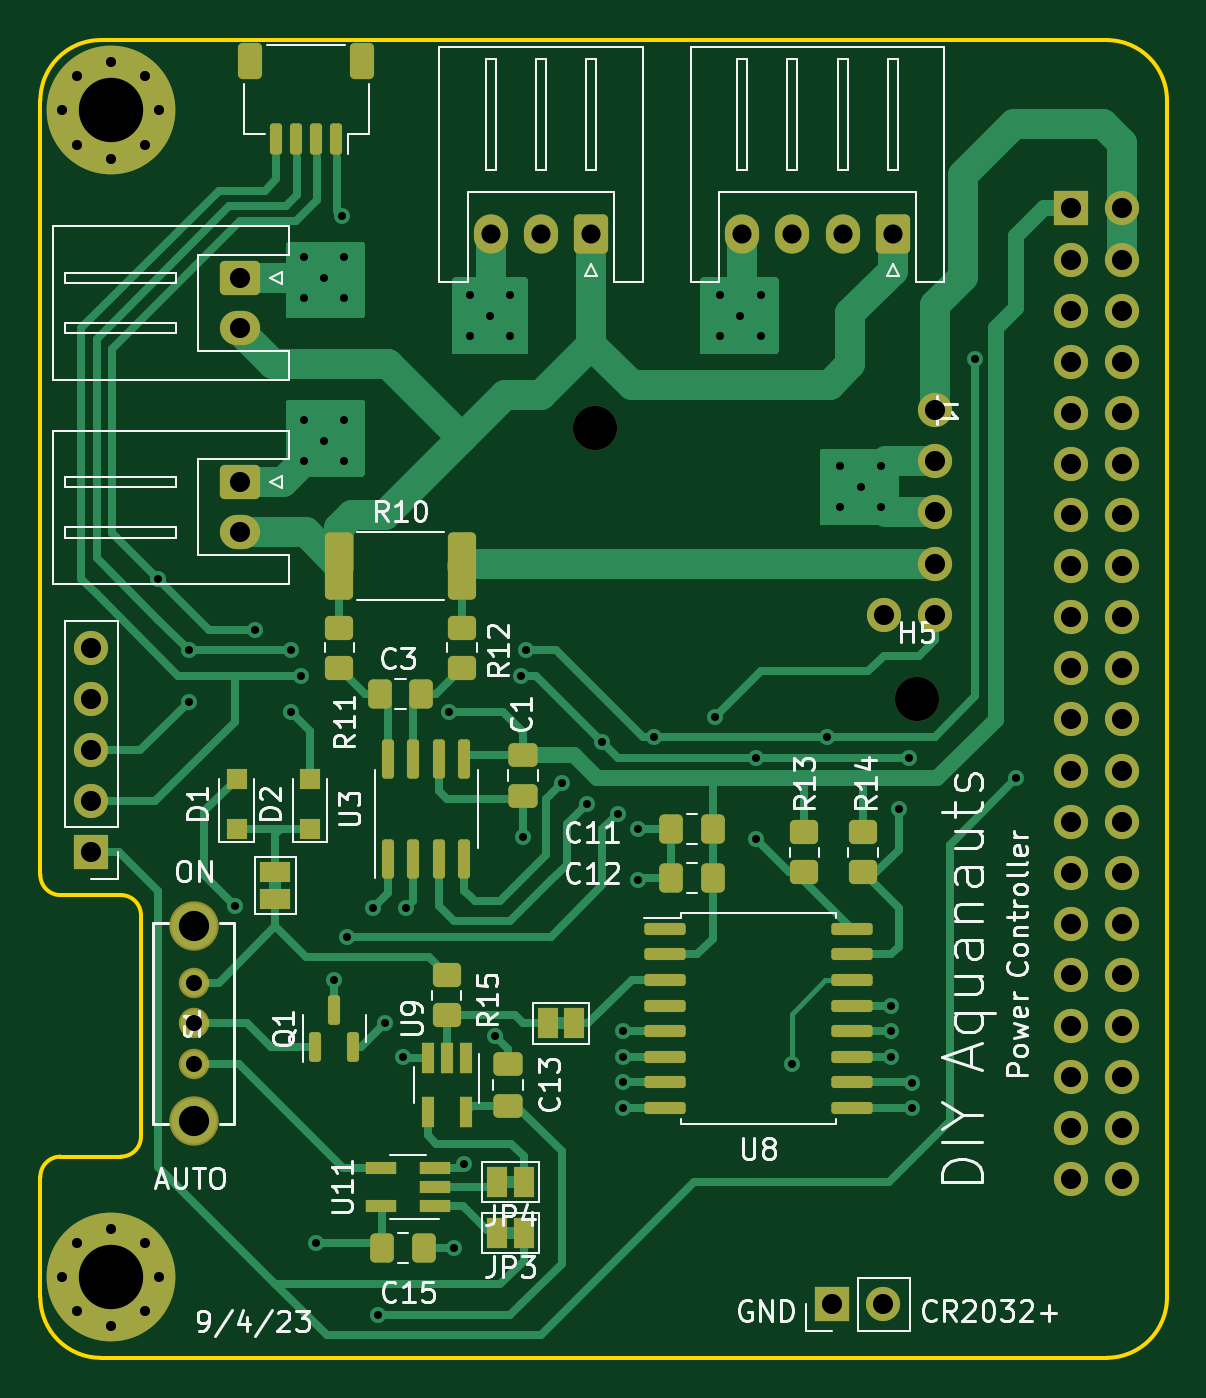
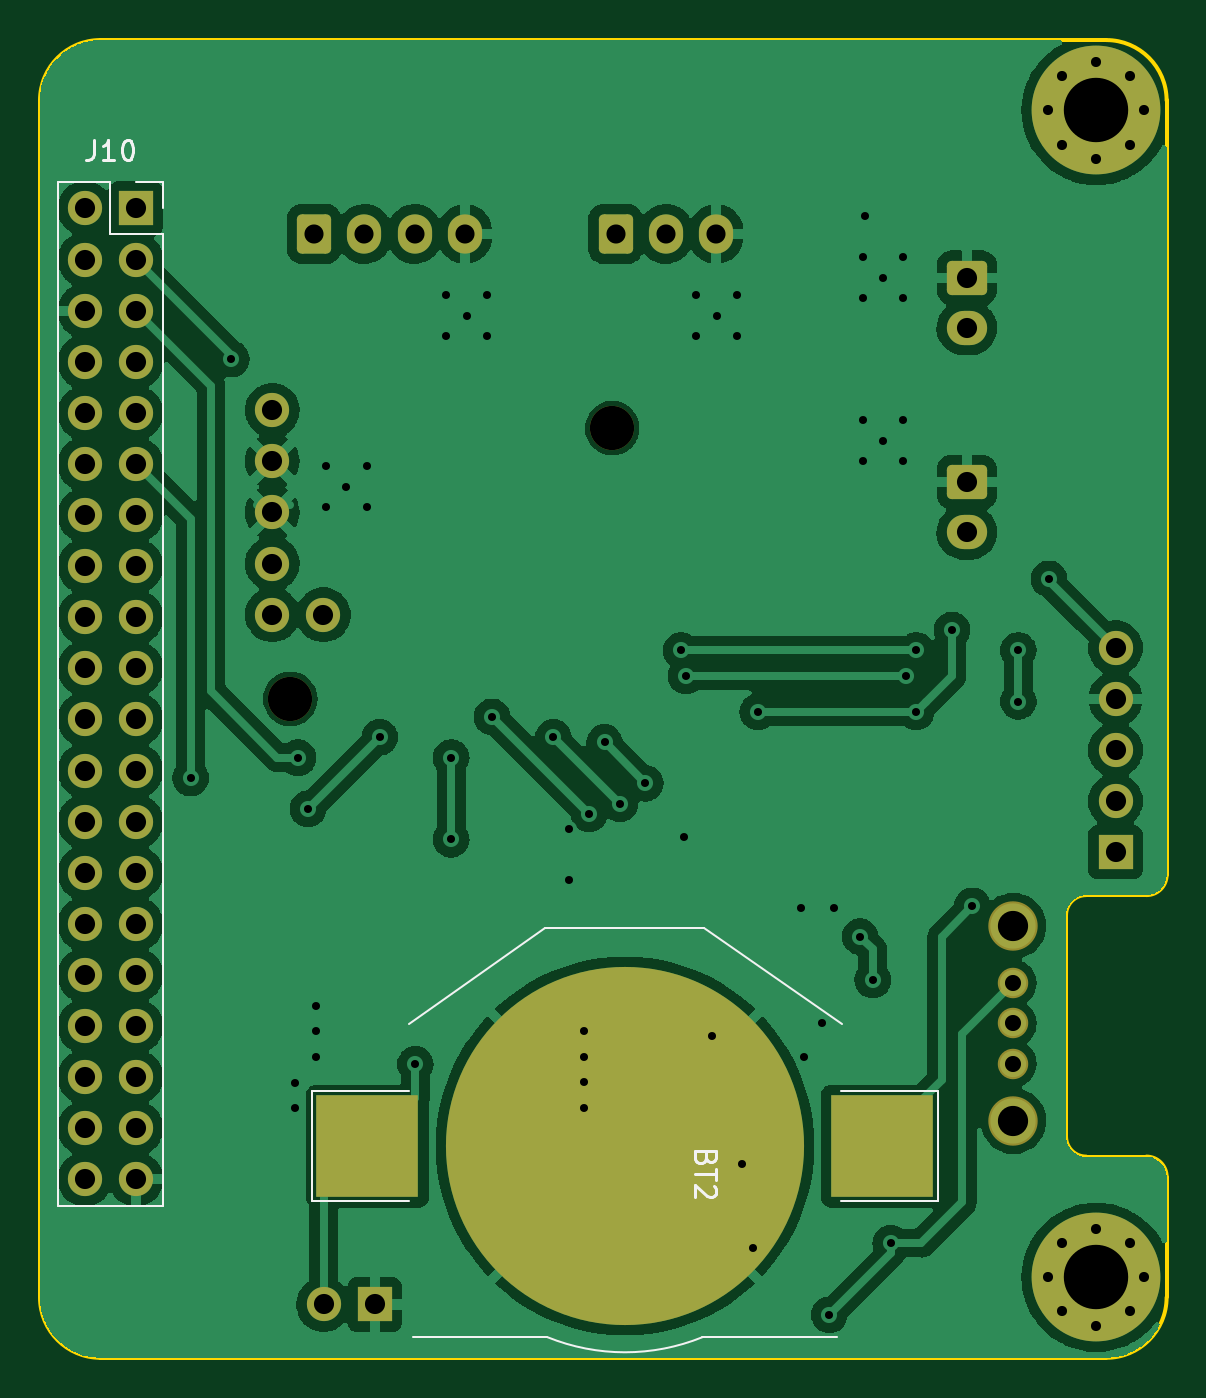
Circuit board: 11 layer files. Board 56.0 x 65.5 mm.
- bottom_copper: BuoyPower-B_Cu.gbr (187159 bytes)
- bottom_mask: BuoyPower-B_Mask.gbr (4236 bytes)
- paste: BuoyPower-B_Paste.gbr (595 bytes)
- bottom_silk: BuoyPower-B_Silkscreen.gbr (4714 bytes)
- outline: BuoyPower-Edge_Cuts.gbr (4740 bytes)
- top_copper: BuoyPower-F_Cu.gbr (34203 bytes)
- top_mask: BuoyPower-F_Mask.gbr (7961 bytes)
- paste: BuoyPower-F_Paste.gbr (4559 bytes)
- top_silk: BuoyPower-F_Silkscreen.gbr (65217 bytes)
- drill: BuoyPower-NPTH.drl (418 bytes)
- drill: BuoyPower-PTH.drl (3004 bytes)

=== bottom_copper: BuoyPower-B_Cu.gbr (187159 bytes, source omitted) ===
=== bottom_mask: BuoyPower-B_Mask.gbr ===
%TF.GenerationSoftware,KiCad,Pcbnew,(6.99.0-2504-g6a9c6e8599)*%
%TF.CreationDate,2023-09-22T00:12:30-07:00*%
%TF.ProjectId,BuoyPower,42756f79-506f-4776-9572-2e6b69636164,rev?*%
%TF.SameCoordinates,Original*%
%TF.FileFunction,Soldermask,Bot*%
%TF.FilePolarity,Negative*%
%FSLAX46Y46*%
G04 Gerber Fmt 4.6, Leading zero omitted, Abs format (unit mm)*
G04 Created by KiCad (PCBNEW (6.99.0-2504-g6a9c6e8599)) date 2023-09-22 00:12:30*
%MOMM*%
%LPD*%
G01*
G04 APERTURE LIST*
G04 Aperture macros list*
%AMRoundRect*
0 Rectangle with rounded corners*
0 $1 Rounding radius*
0 $2 $3 $4 $5 $6 $7 $8 $9 X,Y pos of 4 corners*
0 Add a 4 corners polygon primitive as box body*
4,1,4,$2,$3,$4,$5,$6,$7,$8,$9,$2,$3,0*
0 Add four circle primitives for the rounded corners*
1,1,$1+$1,$2,$3*
1,1,$1+$1,$4,$5*
1,1,$1+$1,$6,$7*
1,1,$1+$1,$8,$9*
0 Add four rect primitives between the rounded corners*
20,1,$1+$1,$2,$3,$4,$5,0*
20,1,$1+$1,$4,$5,$6,$7,0*
20,1,$1+$1,$6,$7,$8,$9,0*
20,1,$1+$1,$8,$9,$2,$3,0*%
G04 Aperture macros list end*
%ADD10C,1.512000*%
%ADD11C,2.454000*%
%ADD12C,1.700000*%
%ADD13C,2.200000*%
%ADD14R,1.700000X1.700000*%
%ADD15O,1.700000X1.700000*%
%ADD16RoundRect,0.250000X0.600000X0.725000X-0.600000X0.725000X-0.600000X-0.725000X0.600000X-0.725000X0*%
%ADD17O,1.700000X1.950000*%
%ADD18RoundRect,0.250000X-0.750000X0.600000X-0.750000X-0.600000X0.750000X-0.600000X0.750000X0.600000X0*%
%ADD19O,2.000000X1.700000*%
%ADD20C,0.800000*%
%ADD21C,6.400000*%
%ADD22R,5.100000X5.100000*%
%ADD23C,17.800000*%
G04 APERTURE END LIST*
D10*
%TO.C,S1*%
X132588000Y-114554000D03*
X132588000Y-112554000D03*
X132588000Y-116554000D03*
D11*
X132588000Y-109704000D03*
X132588000Y-119404000D03*
%TD*%
D12*
%TO.C,J1*%
X169418000Y-84074000D03*
X169418000Y-86614000D03*
X169418000Y-89154000D03*
X169418000Y-91694000D03*
X169418000Y-94234000D03*
X166878000Y-94234000D03*
%TD*%
D13*
%TO.C,H1*%
X152527000Y-84963000D03*
%TD*%
D14*
%TO.C,J9*%
X164332999Y-128523999D03*
D15*
X166872999Y-128523999D03*
%TD*%
D13*
%TO.C,H5*%
X168529000Y-98425000D03*
%TD*%
D16*
%TO.C,J5*%
X152360000Y-75311000D03*
D17*
X149859999Y-75310999D03*
X147359999Y-75310999D03*
%TD*%
D18*
%TO.C,J4*%
X134895000Y-87650000D03*
D19*
X134894999Y-90149999D03*
%TD*%
D20*
%TO.C,H3*%
X130868000Y-127174000D03*
X130165056Y-128871056D03*
X130165056Y-125476944D03*
X128468000Y-129574000D03*
D21*
X128468000Y-127174000D03*
D20*
X128468000Y-124774000D03*
X126770944Y-128871056D03*
X126770944Y-125476944D03*
X126068000Y-127174000D03*
%TD*%
%TO.C,H2*%
X130868000Y-69174000D03*
X130165056Y-70871056D03*
X130165056Y-67476944D03*
X128468000Y-71574000D03*
D21*
X128468000Y-69174000D03*
D20*
X128468000Y-66774000D03*
X126770944Y-70871056D03*
X126770944Y-67476944D03*
X126068000Y-69174000D03*
%TD*%
D14*
%TO.C,J2*%
X127507999Y-106039999D03*
D15*
X127507999Y-103499999D03*
X127507999Y-100959999D03*
X127507999Y-98419999D03*
X127507999Y-95879999D03*
%TD*%
D18*
%TO.C,J7*%
X134895000Y-77490000D03*
D19*
X134894999Y-79989999D03*
%TD*%
D16*
%TO.C,J8*%
X167346000Y-75311000D03*
D17*
X164845999Y-75310999D03*
X162345999Y-75310999D03*
X159845999Y-75310999D03*
%TD*%
D14*
%TO.C,J10*%
X176197999Y-74043999D03*
D15*
X178737999Y-74043999D03*
X176197999Y-76583999D03*
X178737999Y-76583999D03*
X176197999Y-79123999D03*
X178737999Y-79123999D03*
X176197999Y-81663999D03*
X178737999Y-81663999D03*
X176197999Y-84203999D03*
X178737999Y-84203999D03*
X176197999Y-86743999D03*
X178737999Y-86743999D03*
X176197999Y-89283999D03*
X178737999Y-89283999D03*
X176197999Y-91823999D03*
X178737999Y-91823999D03*
X176197999Y-94363999D03*
X178737999Y-94363999D03*
X176197999Y-96903999D03*
X178737999Y-96903999D03*
X176197999Y-99443999D03*
X178737999Y-99443999D03*
X176197999Y-101983999D03*
X178737999Y-101983999D03*
X176197999Y-104523999D03*
X178737999Y-104523999D03*
X176197999Y-107063999D03*
X178737999Y-107063999D03*
X176197999Y-109603999D03*
X178737999Y-109603999D03*
X176197999Y-112143999D03*
X178737999Y-112143999D03*
X176197999Y-114683999D03*
X178737999Y-114683999D03*
X176197999Y-117223999D03*
X178737999Y-117223999D03*
X176197999Y-119763999D03*
X178737999Y-119763999D03*
X176197999Y-122303999D03*
X178737999Y-122303999D03*
%TD*%
D22*
%TO.C,BT2*%
X139091999Y-120649999D03*
X164691999Y-120649999D03*
D23*
X151892000Y-120650000D03*
%TD*%
M02*

=== paste: BuoyPower-B_Paste.gbr ===
%TF.GenerationSoftware,KiCad,Pcbnew,(6.99.0-2504-g6a9c6e8599)*%
%TF.CreationDate,2023-09-22T00:12:30-07:00*%
%TF.ProjectId,BuoyPower,42756f79-506f-4776-9572-2e6b69636164,rev?*%
%TF.SameCoordinates,Original*%
%TF.FileFunction,Paste,Bot*%
%TF.FilePolarity,Positive*%
%FSLAX46Y46*%
G04 Gerber Fmt 4.6, Leading zero omitted, Abs format (unit mm)*
G04 Created by KiCad (PCBNEW (6.99.0-2504-g6a9c6e8599)) date 2023-09-22 00:12:30*
%MOMM*%
%LPD*%
G01*
G04 APERTURE LIST*
%ADD10R,5.100000X5.100000*%
G04 APERTURE END LIST*
D10*
%TO.C,BT2*%
X139091999Y-120649999D03*
X164691999Y-120649999D03*
%TD*%
M02*

=== bottom_silk: BuoyPower-B_Silkscreen.gbr ===
%TF.GenerationSoftware,KiCad,Pcbnew,(6.99.0-2504-g6a9c6e8599)*%
%TF.CreationDate,2023-09-22T00:12:30-07:00*%
%TF.ProjectId,BuoyPower,42756f79-506f-4776-9572-2e6b69636164,rev?*%
%TF.SameCoordinates,Original*%
%TF.FileFunction,Legend,Bot*%
%TF.FilePolarity,Positive*%
%FSLAX46Y46*%
G04 Gerber Fmt 4.6, Leading zero omitted, Abs format (unit mm)*
G04 Created by KiCad (PCBNEW (6.99.0-2504-g6a9c6e8599)) date 2023-09-22 00:12:30*
%MOMM*%
%LPD*%
G01*
G04 APERTURE LIST*
%ADD10C,0.150000*%
%ADD11C,0.120000*%
G04 APERTURE END LIST*
D10*
%TO.C,J10*%
X178277523Y-70641380D02*
X178277523Y-71355666D01*
X178277523Y-71355666D02*
X178325142Y-71498523D01*
X178325142Y-71498523D02*
X178420380Y-71593761D01*
X178420380Y-71593761D02*
X178563237Y-71641380D01*
X178563237Y-71641380D02*
X178658475Y-71641380D01*
X177277523Y-71641380D02*
X177848951Y-71641380D01*
X177563237Y-71641380D02*
X177563237Y-70641380D01*
X177563237Y-70641380D02*
X177658475Y-70784238D01*
X177658475Y-70784238D02*
X177753713Y-70879476D01*
X177753713Y-70879476D02*
X177848951Y-70927095D01*
X176658475Y-70641380D02*
X176563237Y-70641380D01*
X176563237Y-70641380D02*
X176467999Y-70689000D01*
X176467999Y-70689000D02*
X176420380Y-70736619D01*
X176420380Y-70736619D02*
X176372761Y-70831857D01*
X176372761Y-70831857D02*
X176325142Y-71022333D01*
X176325142Y-71022333D02*
X176325142Y-71260428D01*
X176325142Y-71260428D02*
X176372761Y-71450904D01*
X176372761Y-71450904D02*
X176420380Y-71546142D01*
X176420380Y-71546142D02*
X176467999Y-71593761D01*
X176467999Y-71593761D02*
X176563237Y-71641380D01*
X176563237Y-71641380D02*
X176658475Y-71641380D01*
X176658475Y-71641380D02*
X176753713Y-71593761D01*
X176753713Y-71593761D02*
X176801332Y-71546142D01*
X176801332Y-71546142D02*
X176848951Y-71450904D01*
X176848951Y-71450904D02*
X176896570Y-71260428D01*
X176896570Y-71260428D02*
X176896570Y-71022333D01*
X176896570Y-71022333D02*
X176848951Y-70831857D01*
X176848951Y-70831857D02*
X176801332Y-70736619D01*
X176801332Y-70736619D02*
X176753713Y-70689000D01*
X176753713Y-70689000D02*
X176658475Y-70641380D01*
%TO.C,BT2*%
X147861571Y-121245785D02*
X147909190Y-121388642D01*
X147909190Y-121388642D02*
X147956809Y-121436261D01*
X147956809Y-121436261D02*
X148052047Y-121483880D01*
X148052047Y-121483880D02*
X148194904Y-121483880D01*
X148194904Y-121483880D02*
X148290142Y-121436261D01*
X148290142Y-121436261D02*
X148337761Y-121388642D01*
X148337761Y-121388642D02*
X148385380Y-121293404D01*
X148385380Y-121293404D02*
X148385380Y-120912452D01*
X148385380Y-120912452D02*
X147385380Y-120912452D01*
X147385380Y-120912452D02*
X147385380Y-121245785D01*
X147385380Y-121245785D02*
X147433000Y-121341023D01*
X147433000Y-121341023D02*
X147480619Y-121388642D01*
X147480619Y-121388642D02*
X147575857Y-121436261D01*
X147575857Y-121436261D02*
X147671095Y-121436261D01*
X147671095Y-121436261D02*
X147766333Y-121388642D01*
X147766333Y-121388642D02*
X147813952Y-121341023D01*
X147813952Y-121341023D02*
X147861571Y-121245785D01*
X147861571Y-121245785D02*
X147861571Y-120912452D01*
X147385380Y-121769595D02*
X147385380Y-122341023D01*
X148385380Y-122055309D02*
X147385380Y-122055309D01*
X147480619Y-122626738D02*
X147433000Y-122674357D01*
X147433000Y-122674357D02*
X147385380Y-122769595D01*
X147385380Y-122769595D02*
X147385380Y-123007690D01*
X147385380Y-123007690D02*
X147433000Y-123102928D01*
X147433000Y-123102928D02*
X147480619Y-123150547D01*
X147480619Y-123150547D02*
X147575857Y-123198166D01*
X147575857Y-123198166D02*
X147671095Y-123198166D01*
X147671095Y-123198166D02*
X147813952Y-123150547D01*
X147813952Y-123150547D02*
X148385380Y-122579119D01*
X148385380Y-122579119D02*
X148385380Y-123198166D01*
D11*
%TO.C,J10*%
X180068000Y-123634000D02*
X174868000Y-123634000D01*
X180068000Y-72714000D02*
X180068000Y-123634000D01*
X180068000Y-72714000D02*
X177468000Y-72714000D01*
X177468000Y-75314000D02*
X174868000Y-75314000D01*
X177468000Y-72714000D02*
X177468000Y-75314000D01*
X176198000Y-72714000D02*
X174868000Y-72714000D01*
X174868000Y-75314000D02*
X174868000Y-123634000D01*
X174868000Y-72714000D02*
X174868000Y-74044000D01*
%TO.C,BT2*%
X136342000Y-117900000D02*
X141142000Y-117900000D01*
X136342000Y-123400000D02*
X136342000Y-117900000D01*
X141092000Y-114600000D02*
X147942000Y-109800000D01*
X141142000Y-123400000D02*
X136342000Y-123400000D01*
X141342000Y-130150000D02*
X148042000Y-130150000D01*
X147942000Y-109800000D02*
X155842000Y-109800000D01*
X155842000Y-109800000D02*
X162642000Y-114600000D01*
X162442000Y-130150000D02*
X155742000Y-130150000D01*
X162642000Y-117900000D02*
X167442000Y-117900000D01*
X167442000Y-117900000D02*
X167442000Y-123400000D01*
X167442000Y-123400000D02*
X162642000Y-123400000D01*
X148045615Y-130151463D02*
G75*
G03*
X155742000Y-130149999I3846385J9501463D01*
G01*
%TD*%
M02*

=== outline: BuoyPower-Edge_Cuts.gbr (4740 bytes, source omitted) ===
=== top_copper: BuoyPower-F_Cu.gbr (34203 bytes, source omitted) ===
=== top_mask: BuoyPower-F_Mask.gbr (7961 bytes, source omitted) ===
=== paste: BuoyPower-F_Paste.gbr (4559 bytes, source omitted) ===
=== top_silk: BuoyPower-F_Silkscreen.gbr (65217 bytes, source omitted) ===
=== drill: BuoyPower-NPTH.drl ===
M48
; DRILL file {KiCad (6.99.0-2504-g6a9c6e8599)} date Friday, September 22, 2023 at 12:12:27 AM
; FORMAT={-:-/ absolute / inch / decimal}
; #@! TF.CreationDate,2023-09-22T00:12:27-07:00
; #@! TF.GenerationSoftware,Kicad,Pcbnew,(6.99.0-2504-g6a9c6e8599)
; #@! TF.FileFunction,NonPlated,1,2,NPTH
FMAT,2
INCH
; #@! TA.AperFunction,NonPlated,NPTH,ComponentDrill
T1C0.0866
%
G90
G05
T1
X6.005Y-3.345
X6.635Y-3.875
T0
M30

=== drill: BuoyPower-PTH.drl ===
M48
; DRILL file {KiCad (6.99.0-2504-g6a9c6e8599)} date Friday, September 22, 2023 at 12:12:27 AM
; FORMAT={-:-/ absolute / inch / decimal}
; #@! TF.CreationDate,2023-09-22T00:12:27-07:00
; #@! TF.GenerationSoftware,Kicad,Pcbnew,(6.99.0-2504-g6a9c6e8599)
; #@! TF.FileFunction,Plated,1,2,PTH
FMAT,2
INCH
; #@! TA.AperFunction,Plated,PTH,ViaDrill
T1C0.0157
; #@! TA.AperFunction,Plated,PTH,ComponentDrill
T2C0.0197
; #@! TA.AperFunction,Plated,PTH,ComponentDrill
T3C0.0315
; #@! TA.AperFunction,Plated,PTH,ComponentDrill
T4C0.0374
; #@! TA.AperFunction,Plated,PTH,ComponentDrill
T5C0.0394
; #@! TA.AperFunction,Plated,PTH,ComponentDrill
T6C0.0591
; #@! TA.AperFunction,Plated,PTH,ComponentDrill
T7C0.1260
%
G90
G05
T1
X5.15Y-3.64
X5.21Y-3.78
X5.21Y-3.88
X5.3Y-4.28
X5.34Y-3.74
X5.41Y-3.78
X5.41Y-3.9
X5.43Y-3.83
X5.435Y-3.0108
X5.435Y-3.0908
X5.435Y-3.33
X5.435Y-3.41
X5.46Y-4.94
X5.475Y-3.0508
X5.475Y-3.37
X5.495Y-4.425
X5.51Y-2.93
X5.515Y-3.0108
X5.515Y-3.0908
X5.515Y-3.33
X5.515Y-3.41
X5.52Y-4.34
X5.57Y-4.285
X5.58Y-5.08
X5.595Y-4.51
X5.63Y-4.575
X5.635Y-4.285
X5.72Y-3.9
X5.73Y-4.95
X5.75Y-4.785
X5.76Y-3.085
X5.76Y-3.165
X5.8Y-3.125
X5.81Y-4.535
X5.84Y-3.085
X5.84Y-3.165
X5.86Y-3.83
X5.865Y-4.145
X5.87Y-3.78
X5.94Y-4.04
X5.99Y-4.08
X6.02Y-3.96
X6.05Y-4.1
X6.06Y-4.525
X6.06Y-4.575
X6.06Y-4.625
X6.06Y-4.675
X6.09Y-4.13
X6.09Y-4.23
X6.12Y-3.95
X6.24Y-3.91
X6.25Y-3.085
X6.25Y-3.165
X6.29Y-3.125
X6.32Y-3.99
X6.32Y-4.15
X6.33Y-3.085
X6.33Y-3.165
X6.39Y-4.59
X6.46Y-3.95
X6.485Y-3.42
X6.485Y-3.5
X6.525Y-3.46
X6.565Y-3.42
X6.565Y-3.5
X6.585Y-4.475
X6.585Y-4.525
X6.585Y-4.575
X6.6Y-4.09
X6.62Y-3.99
X6.625Y-4.626
X6.626Y-4.675
X6.75Y-3.21
X6.83Y-4.03
T2
X4.9633Y-2.7234
X4.9633Y-5.0069
X4.991Y-2.6566
X4.991Y-2.7902
X4.991Y-4.94
X4.991Y-5.0737
X5.0578Y-2.6289
X5.0578Y-2.8179
X5.0578Y-4.9124
X5.0578Y-5.1013
X5.1246Y-2.6566
X5.1246Y-2.7902
X5.1246Y-4.94
X5.1246Y-5.0737
X5.1523Y-2.7234
X5.1523Y-5.0069
T3
X5.22Y-4.4313
X5.22Y-4.51
X5.22Y-4.5887
T4
X5.8016Y-2.965
X5.9Y-2.965
X5.9984Y-2.965
X6.2931Y-2.965
X6.3916Y-2.965
X6.49Y-2.965
X6.5884Y-2.965
T5
X5.02Y-3.7748
X5.02Y-3.8748
X5.02Y-3.9748
X5.02Y-4.0748
X5.02Y-4.1748
X5.3108Y-3.0508
X5.3108Y-3.1492
X5.3108Y-3.4508
X5.3108Y-3.5492
X6.4698Y-5.06
X6.5698Y-5.06
X6.57Y-3.71
X6.67Y-3.31
X6.67Y-3.41
X6.67Y-3.51
X6.67Y-3.61
X6.67Y-3.71
X6.9369Y-2.9151
X6.9369Y-3.0151
X6.9369Y-3.1151
X6.9369Y-3.2151
X6.9369Y-3.3151
X6.9369Y-3.4151
X6.9369Y-3.5151
X6.9369Y-3.6151
X6.9369Y-3.7151
X6.9369Y-3.8151
X6.9369Y-3.9151
X6.9369Y-4.0151
X6.9369Y-4.1151
X6.9369Y-4.2151
X6.9369Y-4.3151
X6.9369Y-4.4151
X6.9369Y-4.5151
X6.9369Y-4.6151
X6.9369Y-4.7151
X6.9369Y-4.8151
X7.0369Y-2.9151
X7.0369Y-3.0151
X7.0369Y-3.1151
X7.0369Y-3.2151
X7.0369Y-3.3151
X7.0369Y-3.4151
X7.0369Y-3.5151
X7.0369Y-3.6151
X7.0369Y-3.7151
X7.0369Y-3.8151
X7.0369Y-3.9151
X7.0369Y-4.0151
X7.0369Y-4.1151
X7.0369Y-4.2151
X7.0369Y-4.3151
X7.0369Y-4.4151
X7.0369Y-4.5151
X7.0369Y-4.6151
X7.0369Y-4.7151
X7.0369Y-4.8151
T6
X5.22Y-4.3191
X5.22Y-4.7009
T7
X5.0578Y-2.7234
X5.0578Y-5.0069
T0
M30
